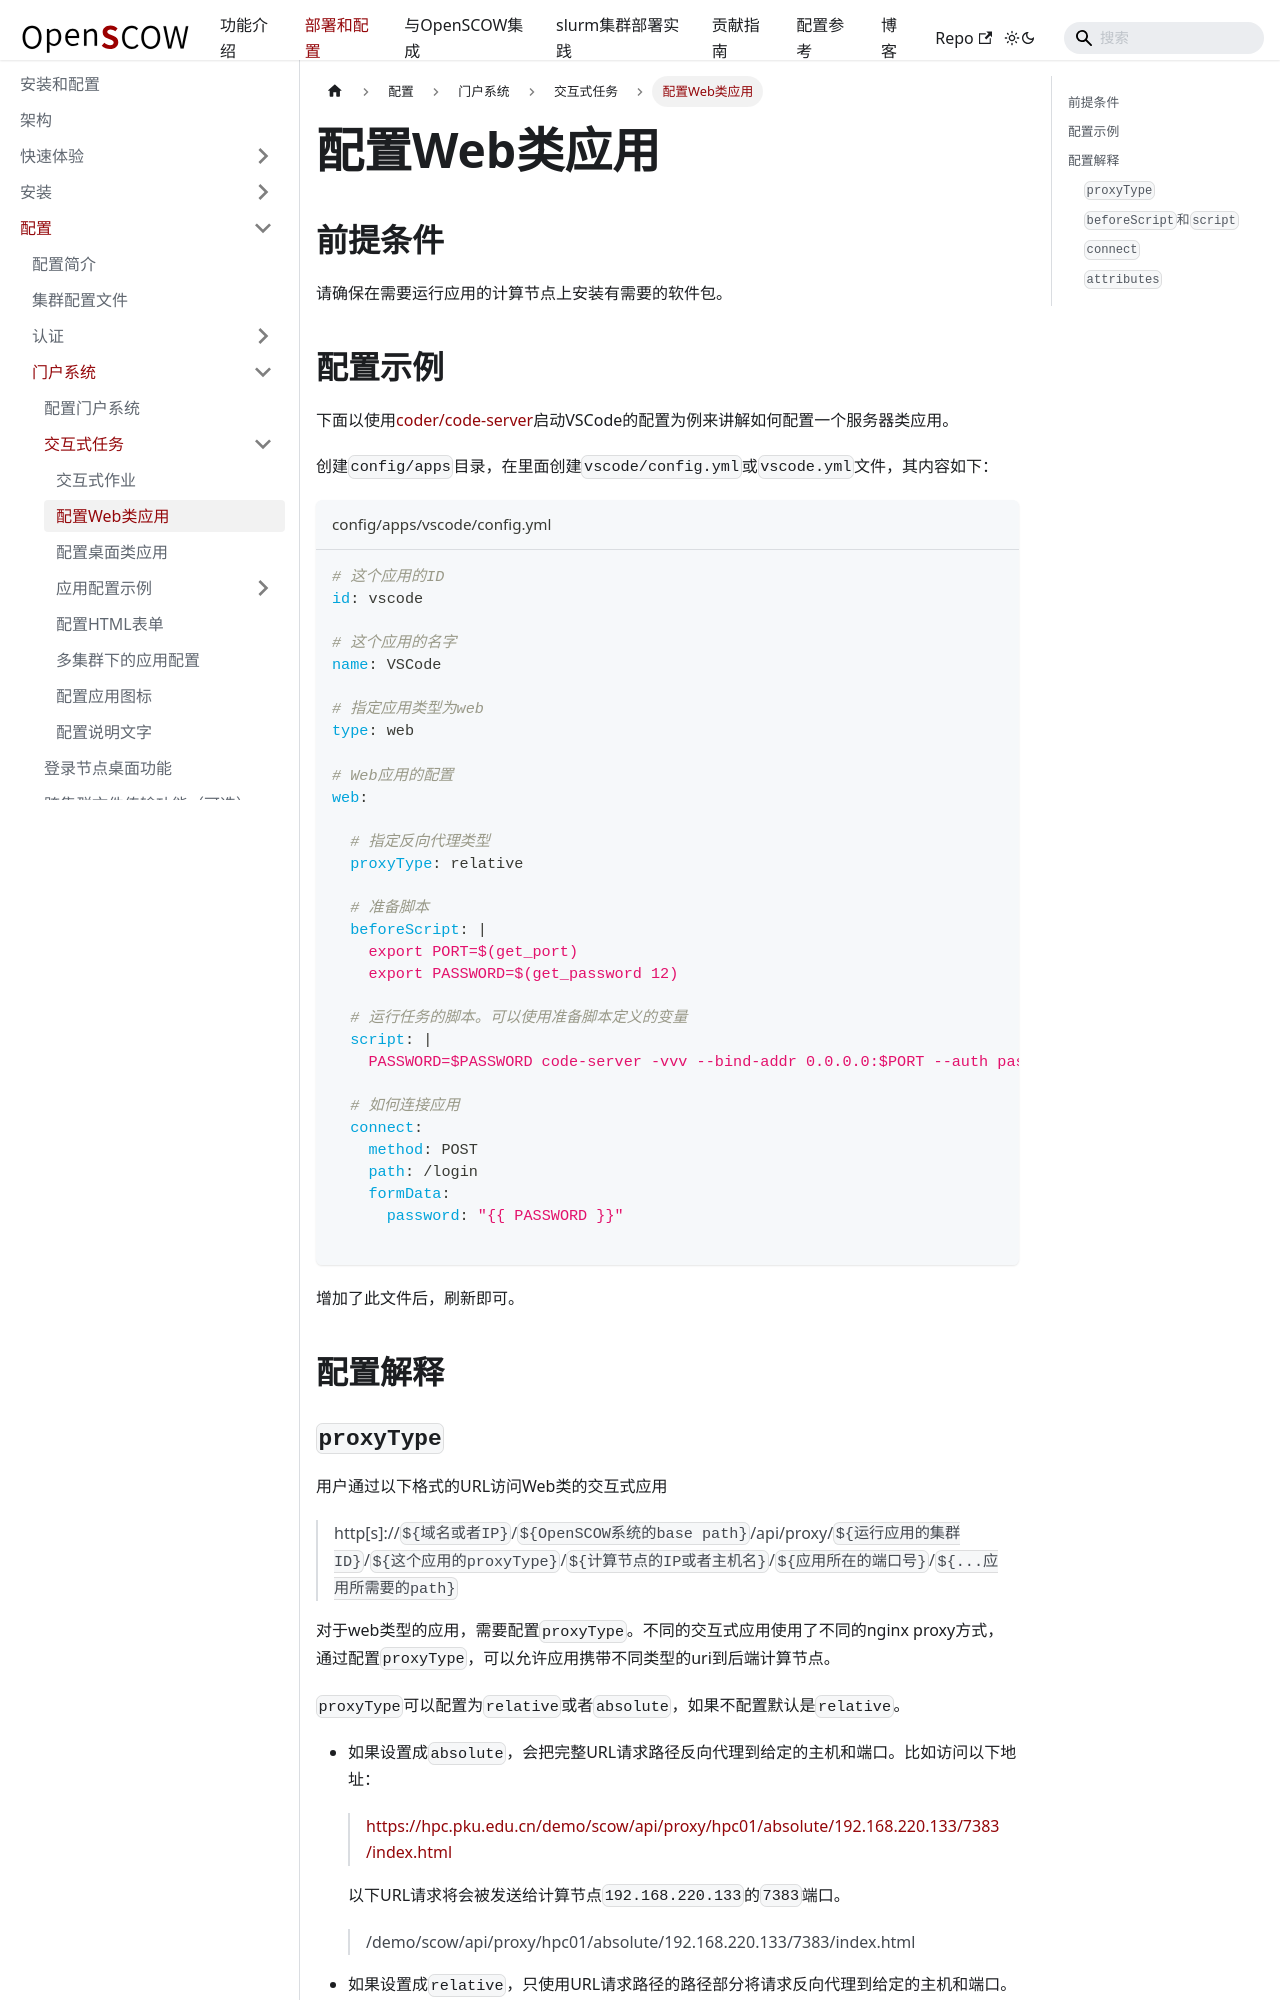

repository: PKUHPC/OpenSCOW · page: pr-preview/pr-1470/docs/deploy/config/portal/apps/configure-web-app.html · generator: docusaurus

---
sidebar_position: 2
title: 配置Web类应用
---

# 配置Web类应用

## 前提条件

请确保在需要运行应用的计算节点上安装有需要的软件包。

## 配置示例

下面以使用[coder/code-server](https://github.com/coder/code-server)启动VSCode的配置为例来讲解如何配置一个服务器类应用。

创建`config/apps`目录，在里面创建`vscode/config.yml`或`vscode.yml`文件，其内容如下：

```yaml title="config/apps/vscode/config.yml"
# 这个应用的ID
id: vscode

# 这个应用的名字
name: VSCode

# 指定应用类型为web
type: web

# Web应用的配置
web:

  # 指定反向代理类型
  proxyType: relative

  # 准备脚本
  beforeScript: |
    export PORT=$(get_port)
    export PASSWORD=$(get_password 12)

  # 运行任务的脚本。可以使用准备脚本定义的变量
  script: |
    PASSWORD=$PASSWORD code-server -vvv --bind-addr 0.0.0.0:$PORT --auth password

  # 如何连接应用
  connect:
    method: POST
    path: /login
    formData:
      password: "{{ PASSWORD }}"

```

增加了此文件后，刷新即可。

## 配置解释

### `proxyType`


用户通过以下格式的URL访问Web类的交互式应用

> http[s]://`${域名或者IP}`/`${OpenSCOW系统的base path}`/api/proxy/`${运行应用的集群ID}`/`${这个应用的proxyType}`/`${计算节点的IP或者主机名}`/`${应用所在的端口号}`/`${...应用所需要的path}`

对于web类型的应用，需要配置`proxyType`。不同的交互式应用使用了不同的nginx proxy方式，通过配置`proxyType`，可以允许应用携带不同类型的uri到后端计算节点。

`proxyType`可以配置为`relative`或者`absolute`，如果不配置默认是`relative`。

- 如果设置成`absolute`，会把完整URL请求路径反向代理到给定的主机和端口。比如访问以下地址：
  
  > https://hpc.pku.edu.cn/demo/scow/api/proxy/hpc01/absolute/192.168.220.133/7383/index.html

  以下URL请求将会被发送给计算节点`192.168.220.133`的`7383`端口。

  > /demo/scow/api/proxy/hpc01/absolute/192.168.220.133/7383/index.html
  
- 如果设置成`relative`，只使用URL请求路径的路径部分将请求反向代理到给定的主机和端口。比如访问以下地址：

  > https://hpc.pku.edu.cn/demo/scow/api/proxy/hpc01/relative/192.168.220.133/4253/index.html

  以下URL请求将会被发送给计算节点`192.168.220.133`的`4253`端口。

  > /index.html
